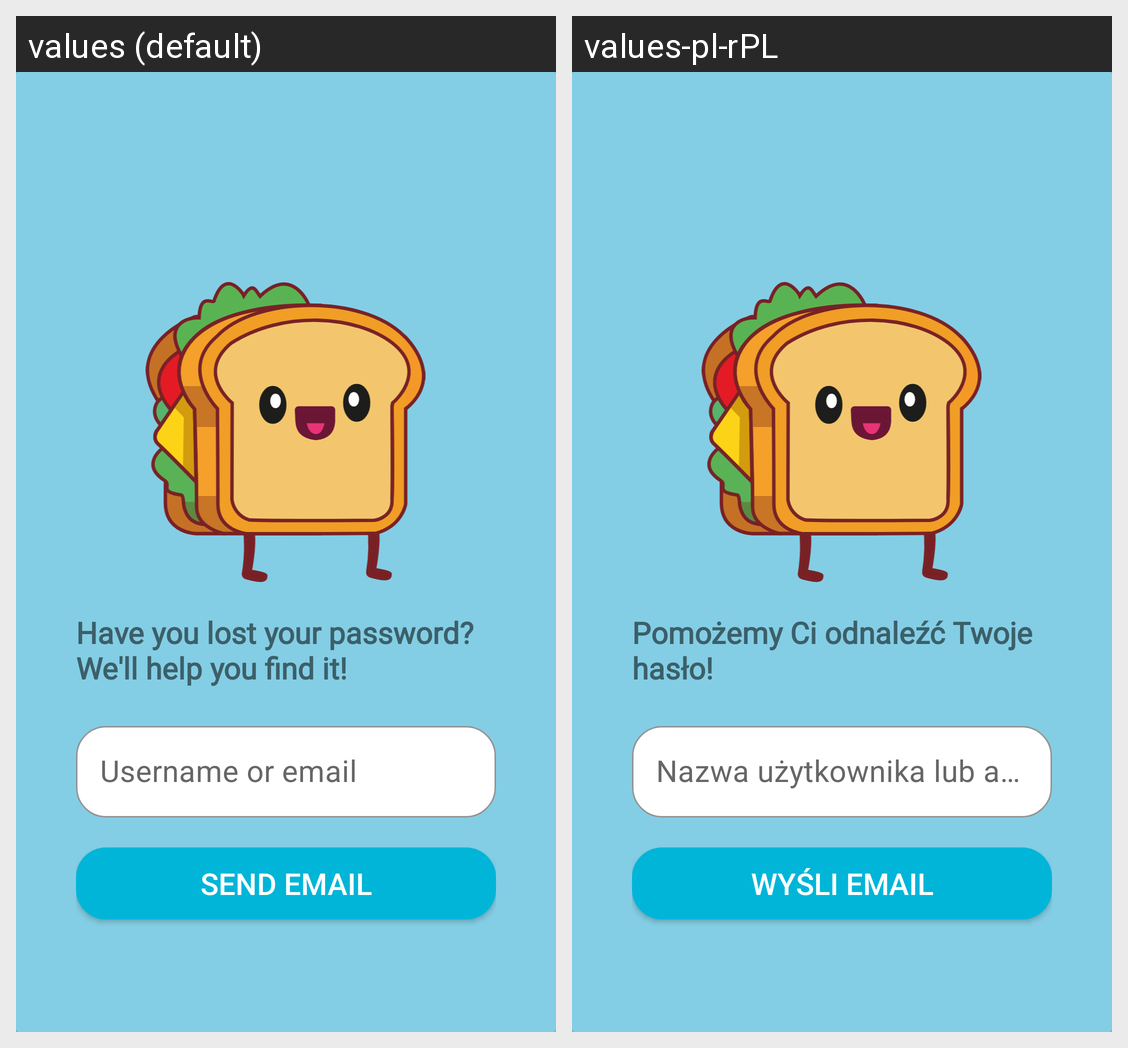

Translations of the strings shown on this Android screen, per locale in the grid:
Android screen res/layout/activity_forgot_password.xml rendered under 2 locales, left to right: values (default), values-pl-rPL. Device: Nexus 5 (rendered at 1080×1920; each locale shown at half size, 540×960, under a caption strip naming it); theme Theme.Sanguage.
Strings drawn on this screen, with the default value and each locale's value (text and hints the layout hard-codes, and strings that could not be matched under every locale, appear in the picture but are not listed):

have_you_lost
  values: Have you lost your password? 
      We'll help you find it!
  values-pl-rPL: Pomożemy Ci odnaleźć Twoje hasło!

username_or_email
  values: Username or email
  values-pl-rPL: Nazwa użytkownika lub adres email

send_email
  values: SEND EMAIL
  values-pl-rPL: WYŚLI EMAIL
